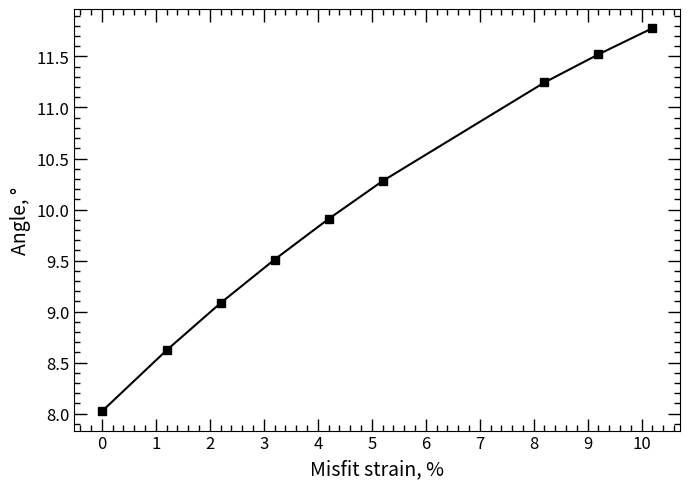

Source code (Python):
import matplotlib.pyplot as plt
from matplotlib.ticker import FormatStrFormatter

# Данные
strain = [0.0, 1.2, 2.2, 3.2, 4.2, 5.2, 8.2, 9.2, 10.2]
angle = [8.0215563, 8.6212164, 9.0837579, 9.5097122, 9.9075980, 10.2789369, 11.2455581, 11.5208707, 11.7773889]


# Построение графика
plt.figure(figsize=(7, 5))
plt.plot(strain, angle, color='k', marker='s',
         markerfacecolor='k', markeredgecolor='k', markersize=6)

# Настройка графика
plt.xlabel("Misfit strain, %", fontsize=14)
plt.ylabel("Angle, °", fontsize=14)
plt.xticks([0, 1, 2, 3, 4, 5, 6, 7, 8, 9, 10])
plt.legend(frameon=False)

plt.minorticks_on()
plt.tick_params(which='both', direction='in', top=True, right=True, length=9, width=1, labelsize=12)
plt.tick_params(which='minor', length=4)

plt.gca().yaxis.set_major_formatter(FormatStrFormatter('%.1f'))
plt.tight_layout()
plt.show()
